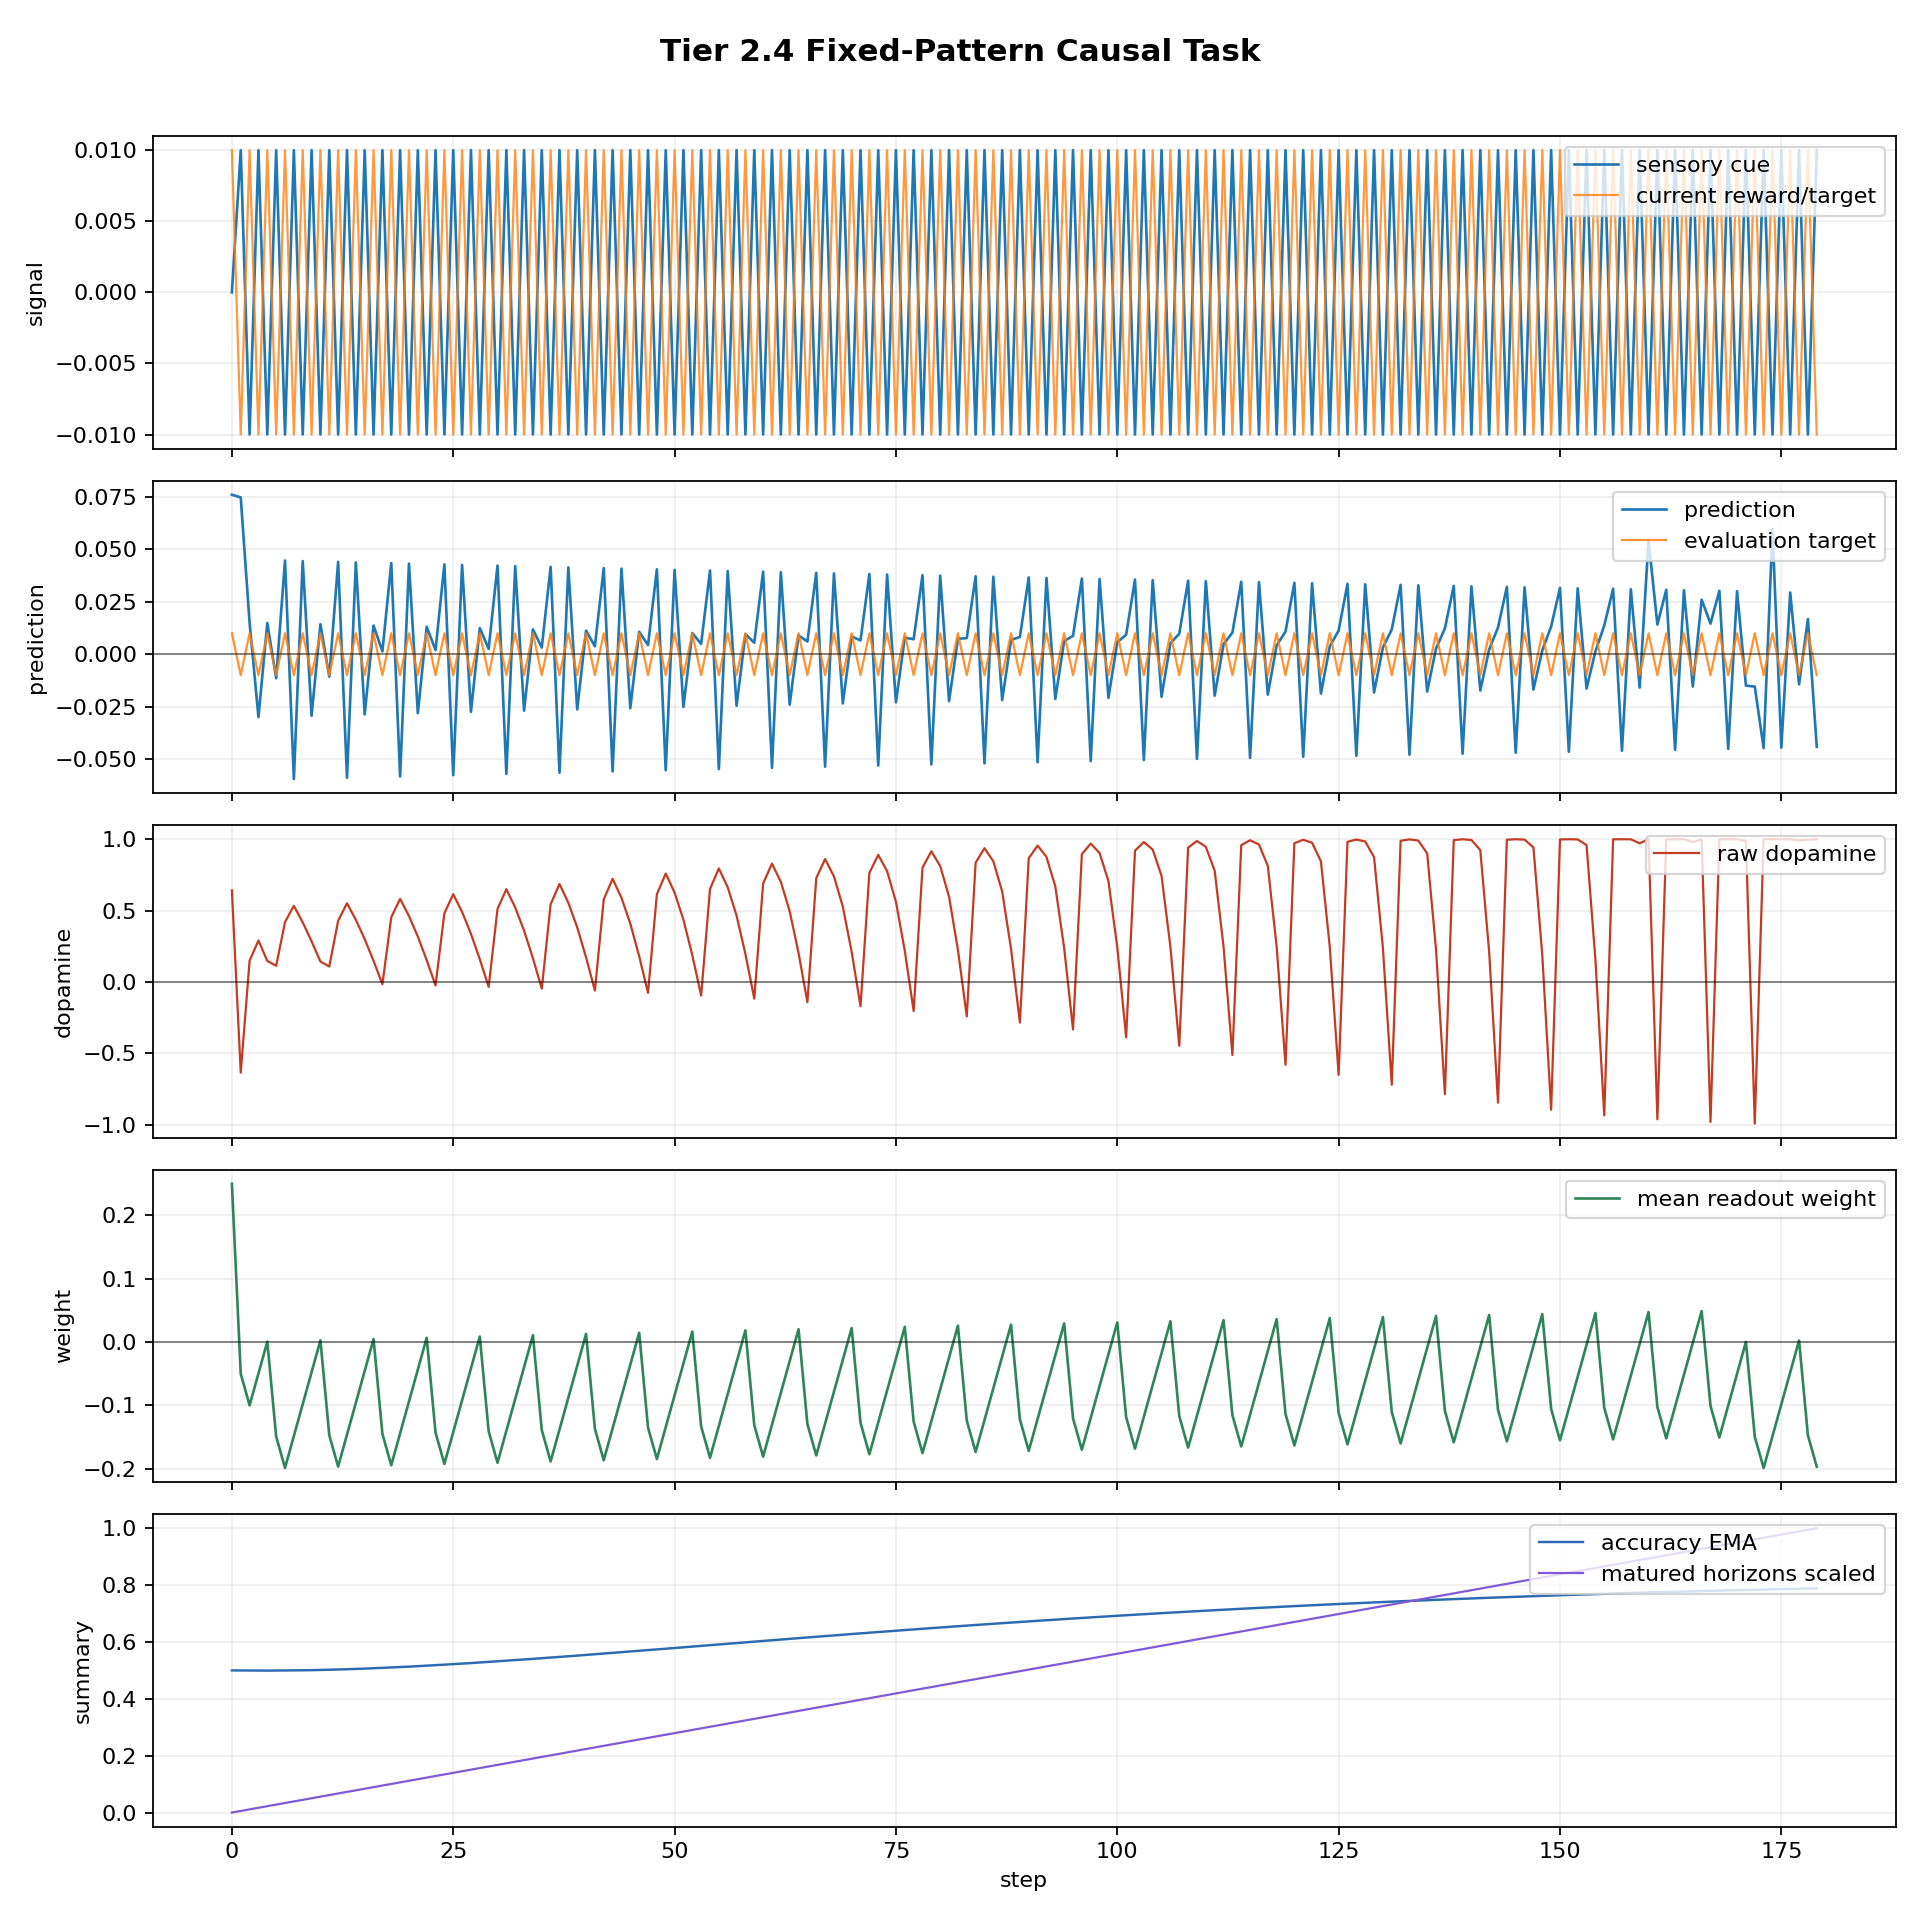

The table this chart was drawn from, first rows:
step, dt_ms, n_polyps, n_alive, n_juvenile, n_adult, births_this_step, deaths_this_step, mean_trophic_health, min_trophic_health, max_trophic_health, colony_prediction, raw_dopamine, mean_directional_accuracy_ema, capital, position_size, direction_correct, n_edges, n_gap_junctions, n_ff, n_lat, n_fb, I_union_bits, changepoint_probability
0, 1000, 8, 1, 1, 0, 0, 0, 19.91, 19.91, 19.91, 0.07615, 0.642, 0.5, 1.0, 0.0689, True, 0, 0, 0, 0, 0, 0.0, 0.0
1, 1000, 8, 1, 1, 0, 0, 0, 19.82, 19.82, 19.82, 0.07486, -0.6343, 0.4998, 0.9993, 0.1689, False, 0, 0, 0, 0, 0, 0.0, 0.0
2, 1000, 8, 1, 1, 0, 0, 0, 19.73, 19.73, 19.73, 0.01507, 0.1496, 0.4994, 1.001, 0.2689, True, 0, 0, 0, 0, 0, 0.0, 0.0
3, 1000, 8, 1, 1, 0, 0, 0, 19.64, 19.64, 19.64, -0.03001, 0.2914, 0.4992, 0.9983, 0.1689, True, 0, 0, 0, 0, 0, 0.0, 0.0
4, 1000, 8, 1, 1, 0, 0, 0, 19.56, 19.56, 19.56, 0.01492, 0.1481, 0.4993, 1, 0.2689, True, 0, 0, 0, 0, 0, 0.0, 0.0
5, 1000, 8, 1, 1, 0, 0, 0, 19.47, 19.47, 19.47, -0.01146, 0.1141, 0.4995, 0.9973, 0.1689, True, 0, 0, 0, 0, 0, 0.0, 0.0
6, 1000, 8, 1, 1, 0, 0, 0, 19.38, 19.38, 19.38, 0.04475, 0.4198, 0.4995, 0.999, 0.2689, True, 0, 0, 0, 0, 0, 0.0, 0.0
7, 1000, 8, 1, 1, 0, 0, 0, 19.29, 19.29, 19.29, -0.05959, 0.5341, 0.4997, 0.9963, 0.1689, True, 0, 0, 0, 0, 0, 0.0, 0.0
8, 1000, 8, 1, 1, 0, 0, 0, 19.21, 19.21, 19.21, 0.04448, 0.4176, 0.5001, 0.998, 0.2689, True, 0, 0, 0, 0, 0, 0.0, 0.0
9, 1000, 8, 1, 1, 0, 0, 0, 19.12, 19.12, 19.12, -0.02938, 0.2856, 0.5007, 0.9953, 0.1689, True, 0, 0, 0, 0, 0, 0.0, 0.0
10, 1000, 8, 1, 1, 0, 0, 0, 19.04, 19.04, 19.04, 0.0143, 0.1436, 0.5015, 0.997, 0.2689, True, 0, 0, 0, 0, 0, 0.0, 0.0
11, 1000, 8, 1, 1, 0, 0, 0, 18.95, 18.95, 18.95, -0.01069, 0.1091, 0.5025, 0.9943, 0.1689, True, 0, 0, 0, 0, 0, 0.0, 0.0
12, 1000, 8, 1, 1, 0, 0, 0, 18.87, 18.87, 18.87, 0.04412, 0.4286, 0.5032, 0.996, 0.2689, True, 0, 0, 0, 0, 0, 0.0, 0.0
13, 1000, 8, 1, 1, 0, 0, 0, 18.78, 18.78, 18.78, -0.05897, 0.5517, 0.504, 0.9933, 0.1689, True, 0, 0, 0, 0, 0, 0.0, 0.0
14, 1000, 8, 1, 1, 0, 0, 0, 18.7, 18.7, 18.7, 0.04386, 0.4362, 0.5051, 0.995, 0.2689, True, 0, 0, 0, 0, 0, 0.0, 0.0
15, 1000, 8, 1, 1, 0, 0, 0, 18.62, 18.62, 18.62, -0.02876, 0.3009, 0.5063, 0.9923, 0.1689, True, 0, 0, 0, 0, 0, 0.0, 0.0
16, 1000, 8, 1, 1, 0, 0, 0, 18.53, 18.53, 18.53, 0.01368, 0.1485, 0.5076, 0.994, 0.2689, True, 0, 0, 0, 0, 0, 0.0, 0.0
17, 1000, 8, 1, 1, 0, 0, 0, 18.45, 18.45, 18.45, 0.001377, -0.01526, 0.5091, 0.9913, 0.1689, False, 0, 0, 0, 0, 0, 0.0, 0.0
18, 1000, 8, 1, 1, 0, 0, 0, 18.37, 18.37, 18.37, 0.04351, 0.4536, 0.5103, 0.993, 0.2689, True, 0, 0, 0, 0, 0, 0.0, 0.0
19, 1000, 8, 1, 1, 0, 0, 0, 18.29, 18.29, 18.29, -0.05835, 0.5822, 0.5117, 0.9903, 0.1689, True, 0, 0, 0, 0, 0, 0.0, 0.0
20, 1000, 8, 1, 1, 0, 0, 0, 18.21, 18.21, 18.21, 0.04324, 0.4622, 0.5132, 0.992, 0.2689, True, 0, 0, 0, 0, 0, 0.0, 0.0
21, 1000, 8, 1, 1, 0, 0, 0, 18.12, 18.12, 18.12, -0.02815, 0.3185, 0.5149, 0.9893, 0.1689, True, 0, 0, 0, 0, 0, 0.0, 0.0
22, 1000, 8, 1, 1, 0, 0, 0, 18.04, 18.04, 18.04, 0.01307, 0.1541, 0.5166, 0.991, 0.2689, True, 0, 0, 0, 0, 0, 0.0, 0.0
23, 1000, 8, 1, 1, 0, 0, 0, 17.96, 17.96, 17.96, 0.001987, -0.02395, 0.5185, 0.9883, 0.1689, False, 0, 0, 0, 0, 0, 0.0, 0.0
24, 1000, 8, 1, 1, 0, 0, 0, 17.88, 17.88, 17.88, 0.0429, 0.4816, 0.5201, 0.99, 0.2689, True, 0, 0, 0, 0, 0, 0.0, 0.0
25, 1000, 8, 1, 1, 0, 0, 0, 17.81, 17.81, 17.81, -0.05775, 0.6153, 0.5219, 0.9873, 0.1689, True, 0, 0, 0, 0, 0, 0.0, 0.0
26, 1000, 8, 1, 1, 0, 0, 0, 17.73, 17.73, 17.73, 0.04264, 0.4909, 0.5238, 0.989, 0.2689, True, 0, 0, 0, 0, 0, 0.0, 0.0
27, 1000, 8, 1, 1, 0, 0, 0, 17.65, 17.65, 17.65, -0.02754, 0.3382, 0.5257, 0.9863, 0.1689, True, 0, 0, 0, 0, 0, 0.0, 0.0
28, 1000, 8, 1, 1, 0, 0, 0, 17.57, 17.57, 17.57, 0.01246, 0.1603, 0.5278, 0.988, 0.2689, True, 0, 0, 0, 0, 0, 0.0, 0.0
29, 1000, 8, 1, 1, 0, 0, 0, 17.49, 17.49, 17.49, 0.00259, -0.03408, 0.53, 0.9853, 0.1689, False, 0, 0, 0, 0, 0, 0.0, 0.0
30, 1000, 8, 1, 1, 0, 0, 0, 17.41, 17.41, 17.41, 0.0423, 0.512, 0.5319, 0.987, 0.2689, True, 0, 0, 0, 0, 0, 0.0, 0.0
31, 1000, 8, 1, 1, 0, 0, 0, 17.34, 17.34, 17.34, -0.05715, 0.6503, 0.534, 0.9843, 0.1689, True, 0, 0, 0, 0, 0, 0.0, 0.0
32, 1000, 8, 1, 1, 0, 0, 0, 17.26, 17.26, 17.26, 0.04204, 0.5221, 0.5361, 0.986, 0.2689, True, 0, 0, 0, 0, 0, 0.0, 0.0
33, 1000, 8, 1, 1, 0, 0, 0, 17.19, 17.19, 17.19, -0.02695, 0.3599, 0.5383, 0.9833, 0.1689, True, 0, 0, 0, 0, 0, 0.0, 0.0
34, 1000, 8, 1, 1, 0, 0, 0, 17.11, 17.11, 17.11, 0.01187, 0.1669, 0.5406, 0.985, 0.2689, True, 0, 0, 0, 0, 0, 0.0, 0.0
35, 1000, 8, 1, 1, 0, 0, 0, 17.03, 17.03, 17.03, 0.003185, -0.04587, 0.543, 0.9823, 0.1689, False, 0, 0, 0, 0, 0, 0.0, 0.0
36, 1000, 8, 1, 1, 0, 0, 0, 16.96, 16.96, 16.96, 0.04171, 0.5445, 0.5451, 0.984, 0.2689, True, 0, 0, 0, 0, 0, 0.0, 0.0
37, 1000, 8, 1, 1, 0, 0, 0, 16.88, 16.88, 16.88, -0.05656, 0.6864, 0.5473, 0.9813, 0.1689, True, 0, 0, 0, 0, 0, 0.0, 0.0
38, 1000, 8, 1, 1, 0, 0, 0, 16.81, 16.81, 16.81, 0.04145, 0.5552, 0.5496, 0.983, 0.2689, True, 0, 0, 0, 0, 0, 0.0, 0.0
39, 1000, 8, 1, 1, 0, 0, 0, 16.74, 16.74, 16.74, -0.02636, 0.3834, 0.552, 0.9803, 0.1689, True, 0, 0, 0, 0, 0, 0.0, 0.0
40, 1000, 8, 1, 1, 0, 0, 0, 16.66, 16.66, 16.66, 0.01128, 0.1738, 0.5545, 0.982, 0.2689, True, 0, 0, 0, 0, 0, 0.0, 0.0
41, 1000, 8, 1, 1, 0, 0, 0, 16.59, 16.59, 16.59, 0.003774, -0.05961, 0.557, 0.9793, 0.195, False, 0, 0, 0, 0, 0, 0.0, 0.0
42, 1000, 8, 1, 1, 0, 0, 0, 16.52, 16.52, 16.52, 0.04112, 0.5789, 0.5592, 0.9813, 0.295, True, 0, 0, 0, 0, 0, 0.0, 0.0
43, 1000, 8, 1, 1, 0, 0, 0, 16.44, 16.44, 16.44, -0.05597, 0.7231, 0.5615, 0.9783, 0.195, True, 0, 0, 0, 0, 0, 0.0, 0.0
44, 1000, 8, 1, 1, 0, 0, 0, 16.37, 16.37, 16.37, 0.04087, 0.5901, 0.5639, 0.9803, 0.295, True, 0, 0, 0, 0, 0, 0.0, 0.0
45, 1000, 8, 1, 1, 0, 0, 0, 16.3, 16.3, 16.3, -0.02577, 0.4088, 0.5664, 0.9773, 0.195, True, 0, 0, 0, 0, 0, 0.0, 0.0
46, 1000, 8, 1, 1, 0, 0, 0, 16.23, 16.23, 16.23, 0.0107, 0.1811, 0.569, 0.9793, 0.295, True, 0, 0, 0, 0, 0, 0.0, 0.0
47, 1000, 8, 1, 1, 0, 0, 0, 16.16, 16.16, 16.16, 0.004355, -0.0756, 0.5716, 0.9763, 0.2313, False, 0, 0, 0, 0, 0, 0.0, 0.0
48, 1000, 8, 1, 1, 0, 0, 0, 16.09, 16.09, 16.09, 0.04054, 0.6148, 0.5739, 0.9786, 0.3313, True, 0, 0, 0, 0, 0, 0.0, 0.0
49, 1000, 8, 1, 0, 1, 0, 0, 16.02, 16.02, 16.02, -0.0554, 0.7596, 0.5762, 0.9753, 0.2313, True, 0, 0, 0, 0, 0, 0.0, 0.0
50, 1000, 8, 1, 0, 1, 0, 0, 15.95, 15.95, 15.95, 0.04029, 0.6265, 0.5787, 0.9776, 0.3313, True, 0, 0, 0, 0, 0, 0.0, 0.0
51, 1000, 8, 1, 0, 1, 0, 0, 15.88, 15.88, 15.88, -0.0252, 0.4361, 0.5812, 0.9743, 0.2313, True, 0, 0, 0, 0, 0, 0.0, 0.0
52, 1000, 8, 1, 0, 1, 0, 0, 15.81, 15.81, 15.81, 0.01012, 0.1885, 0.5838, 0.9766, 0.3313, True, 0, 0, 0, 0, 0, 0.0, 0.0
53, 1000, 8, 1, 0, 1, 0, 0, 15.74, 15.74, 15.74, 0.004929, -0.09417, 0.5864, 0.9733, 0.2679, False, 0, 0, 0, 0, 0, 0.0, 0.0
54, 1000, 8, 1, 0, 1, 0, 0, 15.67, 15.67, 15.67, 0.03997, 0.6519, 0.5887, 0.976, 0.3679, True, 0, 0, 0, 0, 0, 0.0, 0.0
55, 1000, 8, 1, 0, 1, 0, 0, 15.6, 15.6, 15.6, -0.05483, 0.7954, 0.5911, 0.9723, 0.2679, True, 0, 0, 0, 0, 0, 0.0, 0.0
56, 1000, 8, 1, 0, 1, 0, 0, 15.53, 15.53, 15.53, 0.03972, 0.6638, 0.5936, 0.975, 0.3679, True, 0, 0, 0, 0, 0, 0.0, 0.0
57, 1000, 8, 1, 0, 1, 0, 0, 15.47, 15.47, 15.47, -0.02463, 0.4651, 0.5961, 0.9713, 0.2679, True, 0, 0, 0, 0, 0, 0.0, 0.0
58, 1000, 8, 1, 0, 1, 0, 0, 15.4, 15.4, 15.4, 0.009552, 0.1961, 0.5987, 0.974, 0.3679, True, 0, 0, 0, 0, 0, 0.0, 0.0
59, 1000, 8, 1, 0, 1, 0, 0, 15.33, 15.33, 15.33, 0.005497, -0.1157, 0.6013, 0.9703, 0.3049, False, 0, 0, 0, 0, 0, 0.0, 0.0
... 120 more rows
